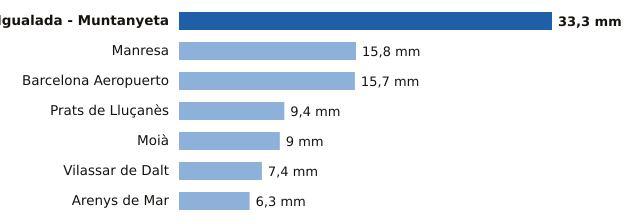

The file beside this chart, header and first rows:
estacion, provincia, mm
Igualada - Muntanyeta, Barcelona, 33.3
Manresa, Barcelona, 15.8
Barcelona Aeropuerto, Barcelona, 15.7
Prats de Lluçanès, Barcelona, 9.4
Moià, Barcelona, 9.0
Vilassar de Dalt, Barcelona, 7.4
Arenys de Mar, Barcelona, 6.3
